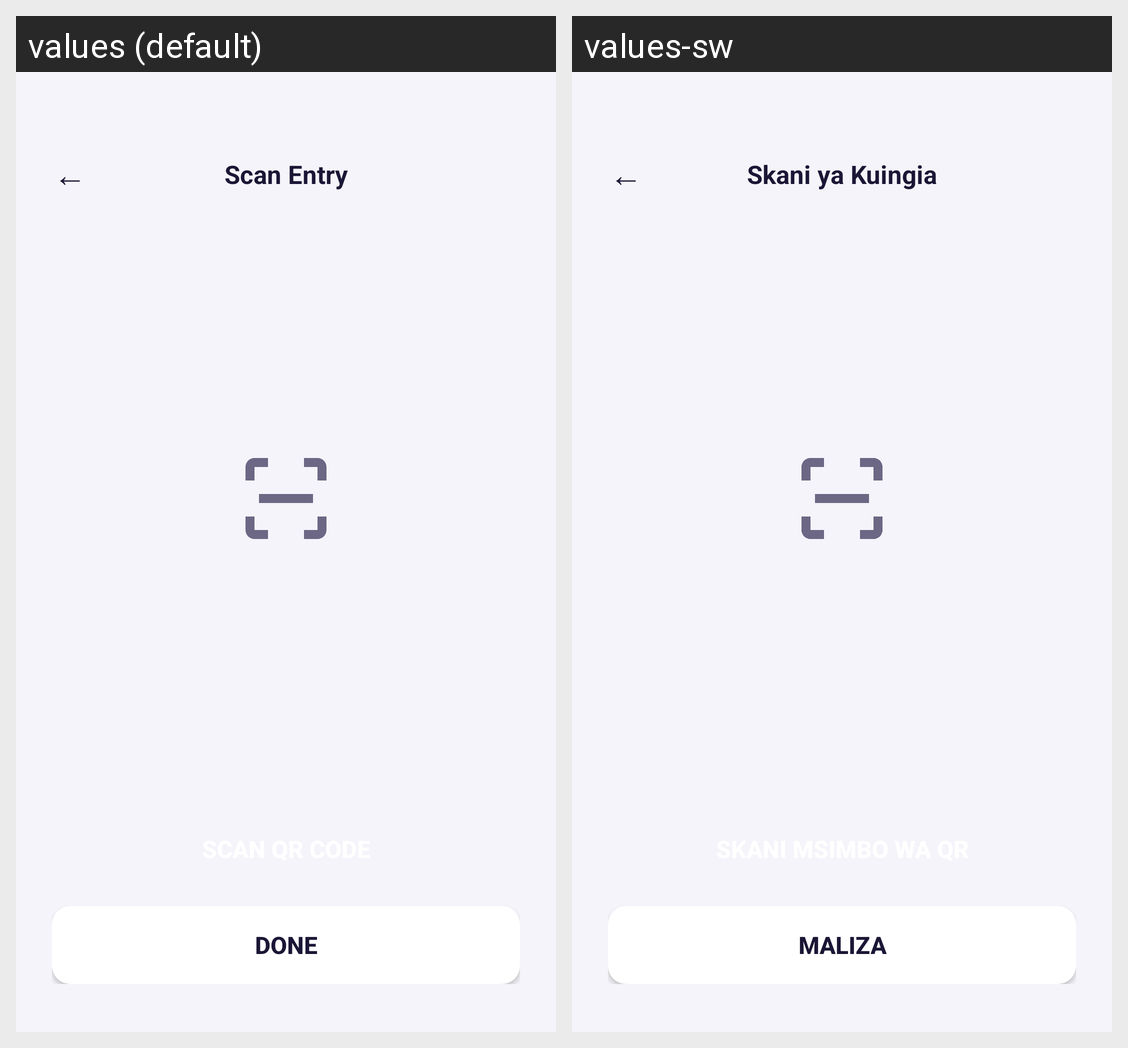

The Android screen above is rendered under two locales of the same app. Produce the string resources it draws, with the default and per-locale values.
Android screen res/layout/activity_scan_entry.xml rendered under 2 locales, left to right: values (default), values-sw. Device: Nexus 5 (rendered at 1080×1920; each locale shown at half size, 540×960, under a caption strip naming it); theme Theme.Bookify.
Strings drawn on this screen, with the default value and each locale's value (text and hints the layout hard-codes, and strings that could not be matched under every locale, appear in the picture but are not listed):

scan_entry_title
  values: Scan Entry
  values-sw: Skani ya Kuingia

scan_button_done
  values: Done
  values-sw: Maliza
